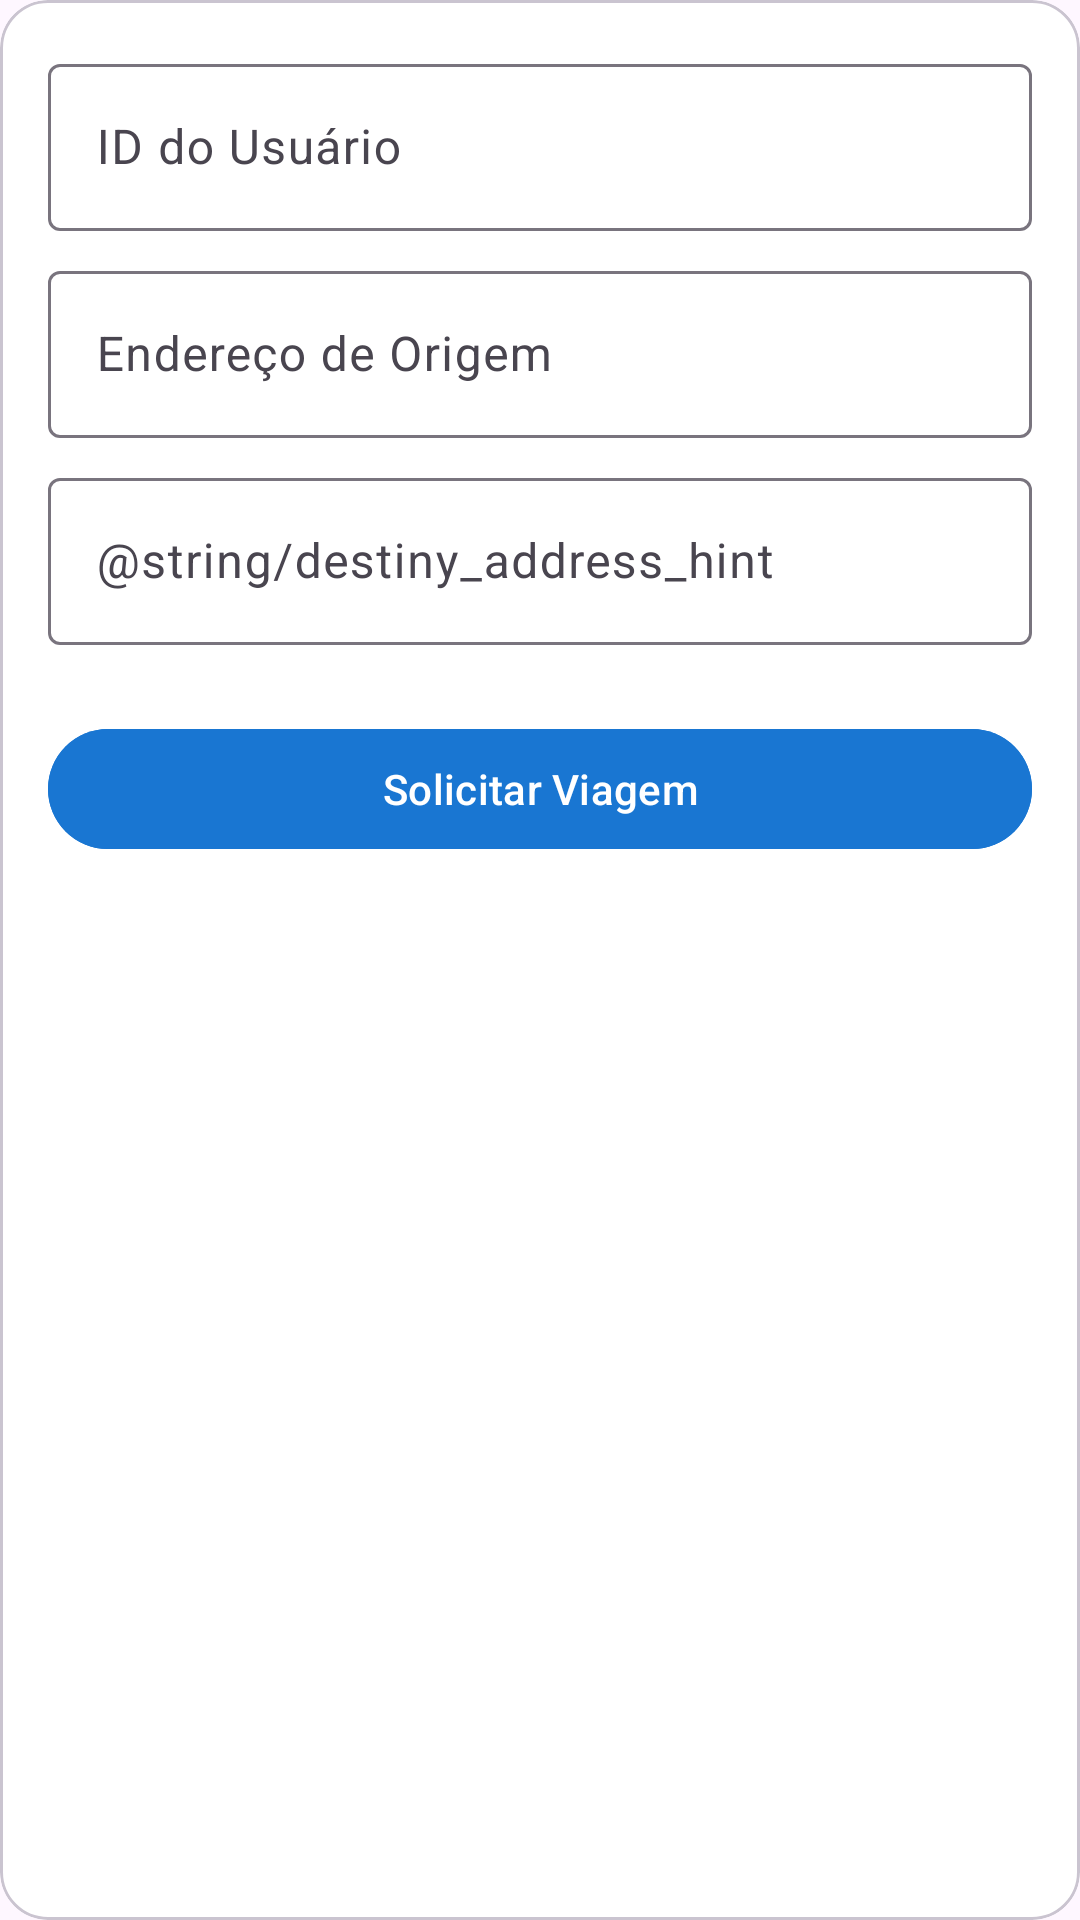

Produce the Android XML layout that renders to this screen, including the resource entries it uses.
<!-- AndroidManifest.xml: application theme Theme.Zhupper -->
<!-- res/layout/container_form_request_trip.xml -->
<?xml version="1.0" encoding="utf-8"?>
<com.google.android.material.card.MaterialCardView xmlns:android="http://schemas.android.com/apk/res/android"
    xmlns:app="http://schemas.android.com/apk/res-auto"
    android:id="@+id/card_container"
    android:layout_width="match_parent"
    android:layout_height="wrap_content"
    app:cardCornerRadius="@dimen/medium_corner_radius">

    <ScrollView
        android:layout_width="match_parent"
        android:layout_height="match_parent">

        <androidx.constraintlayout.widget.ConstraintLayout
            android:layout_width="match_parent"
            android:layout_height="match_parent"
            android:layout_margin="@dimen/medium_margin">

            <com.google.android.material.textfield.TextInputLayout
                android:id="@+id/text_input_user_id"
                android:layout_width="match_parent"
                android:layout_height="wrap_content"
                android:hint="@string/user_id_hint"
                app:layout_constraintEnd_toEndOf="parent"
                app:layout_constraintStart_toStartOf="parent"
                app:layout_constraintTop_toTopOf="parent">

                <com.google.android.material.textfield.TextInputEditText
                    android:layout_width="match_parent"
                    android:layout_height="wrap_content"
                    android:inputType="text" />
            </com.google.android.material.textfield.TextInputLayout>

            <com.google.android.material.textfield.TextInputLayout
                android:id="@+id/text_input_source_address"
                android:layout_width="match_parent"
                android:layout_height="wrap_content"
                android:layout_marginTop="@dimen/small_margin"
                android:hint="@string/source_address_hint"
                app:layout_constraintEnd_toEndOf="parent"
                app:layout_constraintStart_toStartOf="parent"
                app:layout_constraintTop_toBottomOf="@id/text_input_user_id">

                <com.google.android.material.textfield.TextInputEditText
                    android:layout_width="match_parent"
                    android:layout_height="wrap_content"
                    android:inputType="text" />
            </com.google.android.material.textfield.TextInputLayout>

            <com.google.android.material.textfield.TextInputLayout
                android:id="@+id/text_input_destiny_address"
                android:layout_width="match_parent"
                android:layout_height="wrap_content"
                android:layout_marginTop="@dimen/small_margin"
                android:hint="@string/destiny_address_hint"
                app:layout_constraintEnd_toEndOf="parent"
                app:layout_constraintStart_toStartOf="parent"
                app:layout_constraintTop_toBottomOf="@id/text_input_source_address">

                <com.google.android.material.textfield.TextInputEditText
                    android:layout_width="match_parent"
                    android:layout_height="wrap_content"
                    android:inputType="text" />
            </com.google.android.material.textfield.TextInputLayout>

            <com.google.android.material.button.MaterialButton
                android:id="@+id/button_request"
                android:layout_width="match_parent"
                android:layout_height="wrap_content"
                android:layout_marginTop="@dimen/large_margin"
                android:backgroundTint="@color/colorPrimaryVariant"
                android:text="@string/request_trip_button"
                app:layout_constraintEnd_toEndOf="parent"
                app:layout_constraintStart_toStartOf="parent"
                app:layout_constraintTop_toBottomOf="@id/text_input_destiny_address" />

        </androidx.constraintlayout.widget.ConstraintLayout>

    </ScrollView>

</com.google.android.material.card.MaterialCardView>
<!-- resources referenced by this layout -->
<resources>
  <color name="colorPrimaryVariant">#1976D2</color>
  <dimen name="large_margin">24dp</dimen>
  <dimen name="medium_corner_radius">16dp</dimen>
  <dimen name="medium_margin">16dp</dimen>
  <dimen name="small_margin">8dp</dimen>
  <string name="request_trip_button">Solicitar Viagem</string>
  <string name="source_address_hint">Endereço de Origem</string>
  <string name="user_id_hint">ID do Usuário</string>
  <style name="Theme.Zhupper" parent="Base.Theme.Zhupper" />
  <style name="Base.Theme.Zhupper" parent="Theme.Material3.DayNight.NoActionBar">
          <item name="colorPrimary">@color/colorPrimary</item>
          <item name="colorPrimaryVariant">@color/colorPrimaryVariant</item>
          <item name="colorSecondary">@color/colorSecondary</item>
          <item name="colorSecondaryVariant">@color/colorSecondaryVariant</item>
  
          <item name="colorSurface">@color/colorSurface</item>
          <item name="colorError">@color/colorError</item>
  
          <item name="colorOnPrimary">@color/colorOnPrimary</item>
          <item name="colorOnSecondary">@color/colorOnSecondary</item>
          <item name="colorOnBackground">@color/colorOnBackground</item>
          <item name="colorOnSurface">@color/colorOnSurface</item>
          <item name="colorOnError">@color/colorOnError</item>
      </style>
  <color name="colorPrimary">#2196F3</color>
  <color name="colorSecondary">#03A9F4</color>
  <color name="colorSecondaryVariant">#0288D1</color>
  <color name="colorSurface">#FFFFFF</color>
  <color name="colorError">#B00020</color>
  <color name="colorOnPrimary">#FFFFFF</color>
  <color name="colorOnSecondary">#FFFFFF</color>
  <color name="colorOnBackground">#000000</color>
  <color name="colorOnSurface">#000000</color>
  <color name="colorOnError">#FFFFFF</color>
</resources>
